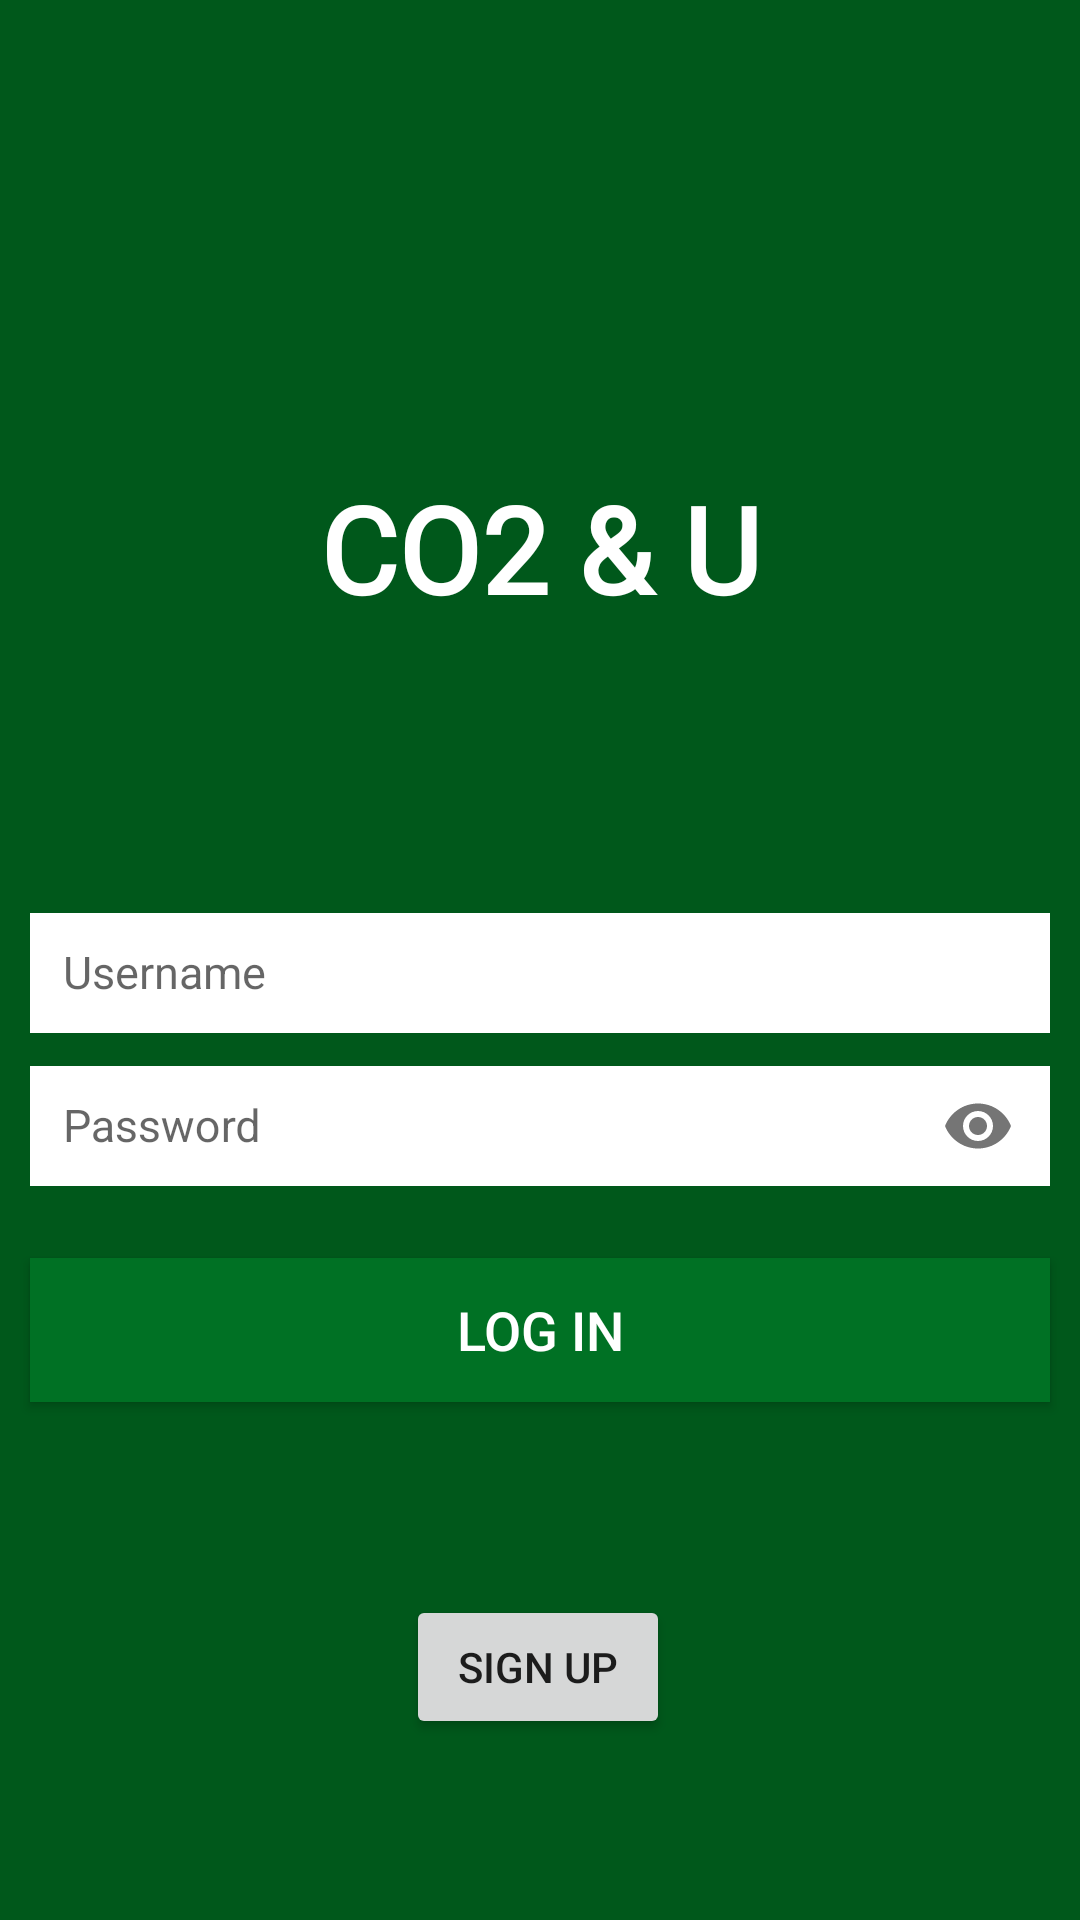

Layout XML and referenced resources for this Android screen:
<!-- AndroidManifest.xml: application theme AppTheme -->
<!-- res/layout/activity_login.xml -->
<?xml version="1.0" encoding="utf-8"?>
<androidx.constraintlayout.widget.ConstraintLayout xmlns:android="http://schemas.android.com/apk/res/android"
    xmlns:app="http://schemas.android.com/apk/res-auto"
    xmlns:tools="http://schemas.android.com/tools"
    android:layout_width="match_parent"
    android:layout_height="match_parent"
    android:background="#00581B"
    android:clickable="true"
    tools:context=".LoginActivity">

    <TextView
        android:id="@+id/tvName"
        android:layout_width="0dp"
        android:layout_height="wrap_content"
        android:layout_marginStart="8dp"
        android:layout_marginLeft="8dp"
        android:layout_marginTop="156dp"
        android:layout_marginEnd="8dp"
        android:layout_marginRight="8dp"
        android:fontFamily="@font/ubuntu_light"
        android:gravity="center"
        android:text="CO2 &amp; U"
        android:textColor="#ffffff"
        android:textSize="40sp"
        android:textStyle="bold"
        app:layout_constraintEnd_toEndOf="parent"
        app:layout_constraintHorizontal_bias="0.0"
        app:layout_constraintStart_toStartOf="parent"
        app:layout_constraintTop_toTopOf="parent" />

    <com.google.android.material.textfield.TextInputLayout
        android:id="@+id/textInputLayoutUsername"
        android:layout_width="0dp"
        android:layout_height="wrap_content"
        android:layout_marginStart="10dp"
        android:layout_marginTop="84dp"
        android:layout_marginEnd="10dp"
        app:layout_constraintEnd_toEndOf="parent"
        app:layout_constraintHorizontal_bias="0.0"
        app:layout_constraintStart_toStartOf="parent"
        app:layout_constraintTop_toBottomOf="@+id/tvName">

        <EditText
            android:id="@+id/etUsername"
            android:layout_width="match_parent"
            android:layout_height="40dp"
            android:background="#ffffff"
            android:ems="10"
            android:hint="   Username"
            android:inputType="textPersonName"
            android:textColor="@android:color/black"
            android:textSize="15dp"
            app:layout_constraintEnd_toEndOf="parent"
            app:layout_constraintStart_toStartOf="parent"
            app:layout_constraintTop_toTopOf="parent" />


    </com.google.android.material.textfield.TextInputLayout>

    
    
    
    
    
    
    
    
    
    
    
    
    
    
    
    

    <com.google.android.material.textfield.TextInputLayout
        android:id="@+id/textInputLayoutPassword"
        android:layout_width="0dp"
        android:layout_height="wrap_content"
        android:layout_marginStart="10dp"
        android:layout_marginLeft="10dp"
        android:layout_marginEnd="10dp"
        android:layout_marginRight="10dp"
        app:layout_constraintEnd_toEndOf="parent"
        app:layout_constraintHorizontal_bias="0.0"
        app:layout_constraintStart_toStartOf="parent"
        app:layout_constraintTop_toBottomOf="@+id/textInputLayoutUsername"
        app:passwordToggleEnabled="true">

        <com.google.android.material.textfield.TextInputEditText
            android:id="@+id/etPassword"
            android:layout_width="match_parent"
            android:layout_height="40dp"
            android:background="#ffffff"
            android:hint="   Password "
            android:inputType="textPassword"
            android:textColor="@android:color/black"
            android:textSize="15dp" />
    </com.google.android.material.textfield.TextInputLayout>

    <Button
        android:id="@+id/btnLogin"
        android:layout_width="0dp"
        android:layout_height="wrap_content"
        android:layout_marginStart="10dp"
        android:layout_marginLeft="10dp"
        android:layout_marginTop="24dp"
        android:layout_marginEnd="10dp"
        android:layout_marginRight="10dp"
        android:background="#007124"
        android:text="@string/log_in"
        android:textColor="@android:color/white"
        android:textSize="18sp"
        app:layout_constraintEnd_toEndOf="parent"
        app:layout_constraintHorizontal_bias="0.0"
        app:layout_constraintStart_toStartOf="parent"
        app:layout_constraintTop_toBottomOf="@+id/textInputLayoutPassword" />

    <Button
        android:id="@+id/btnSignup"
        android:layout_width="wrap_content"
        android:layout_height="wrap_content"
        android:layout_marginStart="10dp"
        android:layout_marginLeft="10dp"
        android:layout_marginTop="56dp"
        android:layout_marginEnd="10dp"
        android:layout_marginRight="10dp"
        android:layout_marginBottom="8dp"
        android:text="@string/sign_up"
        app:layout_constraintBottom_toBottomOf="parent"
        app:layout_constraintEnd_toEndOf="parent"
        app:layout_constraintHorizontal_bias="0.498"
        app:layout_constraintStart_toStartOf="parent"
        app:layout_constraintTop_toBottomOf="@+id/btnLogin"
        app:layout_constraintVertical_bias="0.136" />

    <ProgressBar
        android:id="@+id/progressBar"
        style="?android:attr/progressBarStyle"
        android:layout_width="wrap_content"
        android:layout_height="wrap_content"
        android:visibility="gone"
        app:layout_constraintBottom_toBottomOf="@+id/textInputLayoutPassword"
        app:layout_constraintEnd_toEndOf="parent"
        app:layout_constraintStart_toStartOf="parent"
        app:layout_constraintTop_toTopOf="@+id/textInputLayoutUsername" />

</androidx.constraintlayout.widget.ConstraintLayout>
<!-- resources referenced by this layout -->
<resources>
  <string name="log_in">Log In</string>
  <string name="sign_up">Sign Up</string>
  <string name="usernameHint">Username</string>
  <style name="AppTheme" parent="Theme.AppCompat.Light.NoActionBar">
          
          <item name="colorPrimary">@color/colorPrimary</item>
          <item name="colorPrimaryDark">@color/colorPrimaryDark</item>
          <item name="colorAccent">@color/colorAccent</item>
      </style>
  <color name="colorPrimary">#008577</color>
  <color name="colorPrimaryDark">#00574B</color>
  <color name="colorAccent">#D81B60</color>
</resources>
